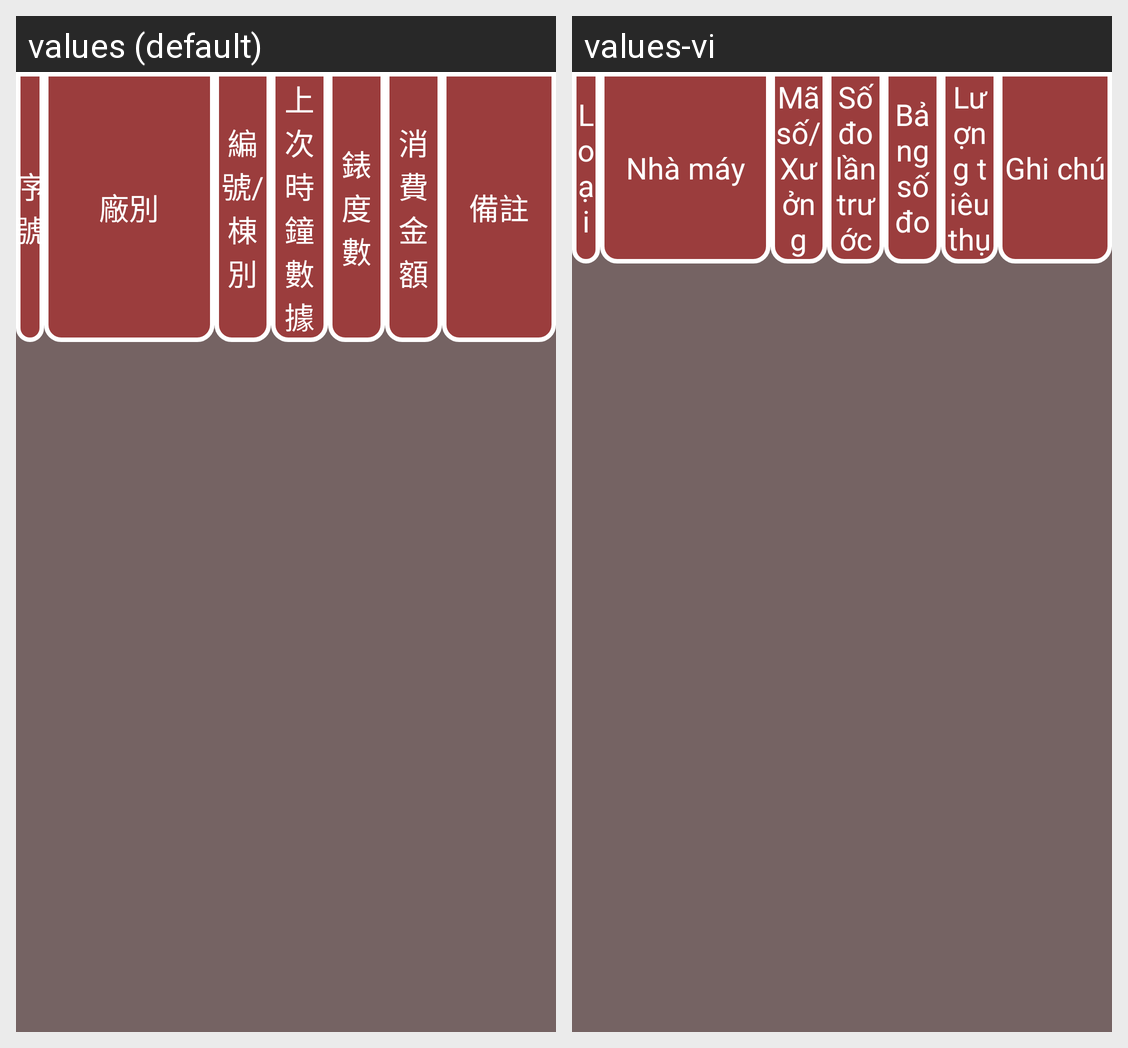

This grid shows one Android layout under two languages. Give, for every string resource on the screen, its name, the default text and each shown locale's text.
Android screen res/layout/kt07_fragment.xml rendered under 2 locales, left to right: values (default), values-vi. Device: Nexus 5 (rendered at 1080×1920; each locale shown at half size, 540×960, under a caption strip naming it); theme AppTheme.
Strings drawn on this screen, with the default value and each locale's value (text and hints the layout hard-codes, and strings that could not be matched under every locale, appear in the picture but are not listed):

tc_cea03
  values: 序號
  values-vi: Loại

tc_cea04
  values: 廠別
  values-vi: Nhà máy

tc_cea05_tc_cea09
  values: 編號/棟別
  values-vi: Mã số/Xưởng

tc_ceb04_old
  values: 上次時鐘數據
  values-vi: Số đo lần trước

tc_ceb04
  values: 錶度數
  values-vi: Bảng số đo

tc_ceb04_diff
  values: 消費金額
  values-vi: Lượng tiêu thụ

tc_ceb07
  values: 備註
  values-vi: Ghi chú
